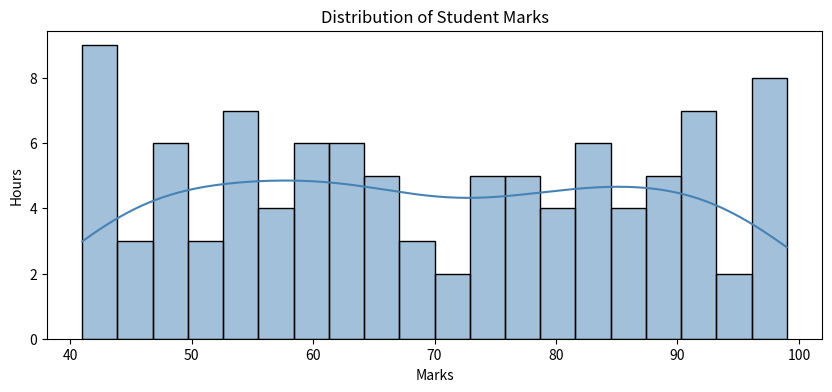

This chart was generated by the following Python code:
import matplotlib.pyplot as plt
import seaborn as sns
import pandas as pd
import numpy as np

np.random.seed(42)

df = pd.DataFrame({
    'marks':        np.random.randint(40,100,100),
    'study_hours':  np.random.uniform(2,10,100),
    'city':         np.random.choice(['Jakarta','Qualalampur','Quwait'],100),
    'gender':       np.random.choice(['Male','Female'],100)
})

#   Histogram with KDE - see the distribution
plt.figure(figsize=(10,4))
sns.histplot(df['marks'],bins=20, kde=True, color='steelblue')
plt.title('Distribution of Student Marks')
plt.xlabel('Marks')
plt.ylabel('Hours')
plt.show()
